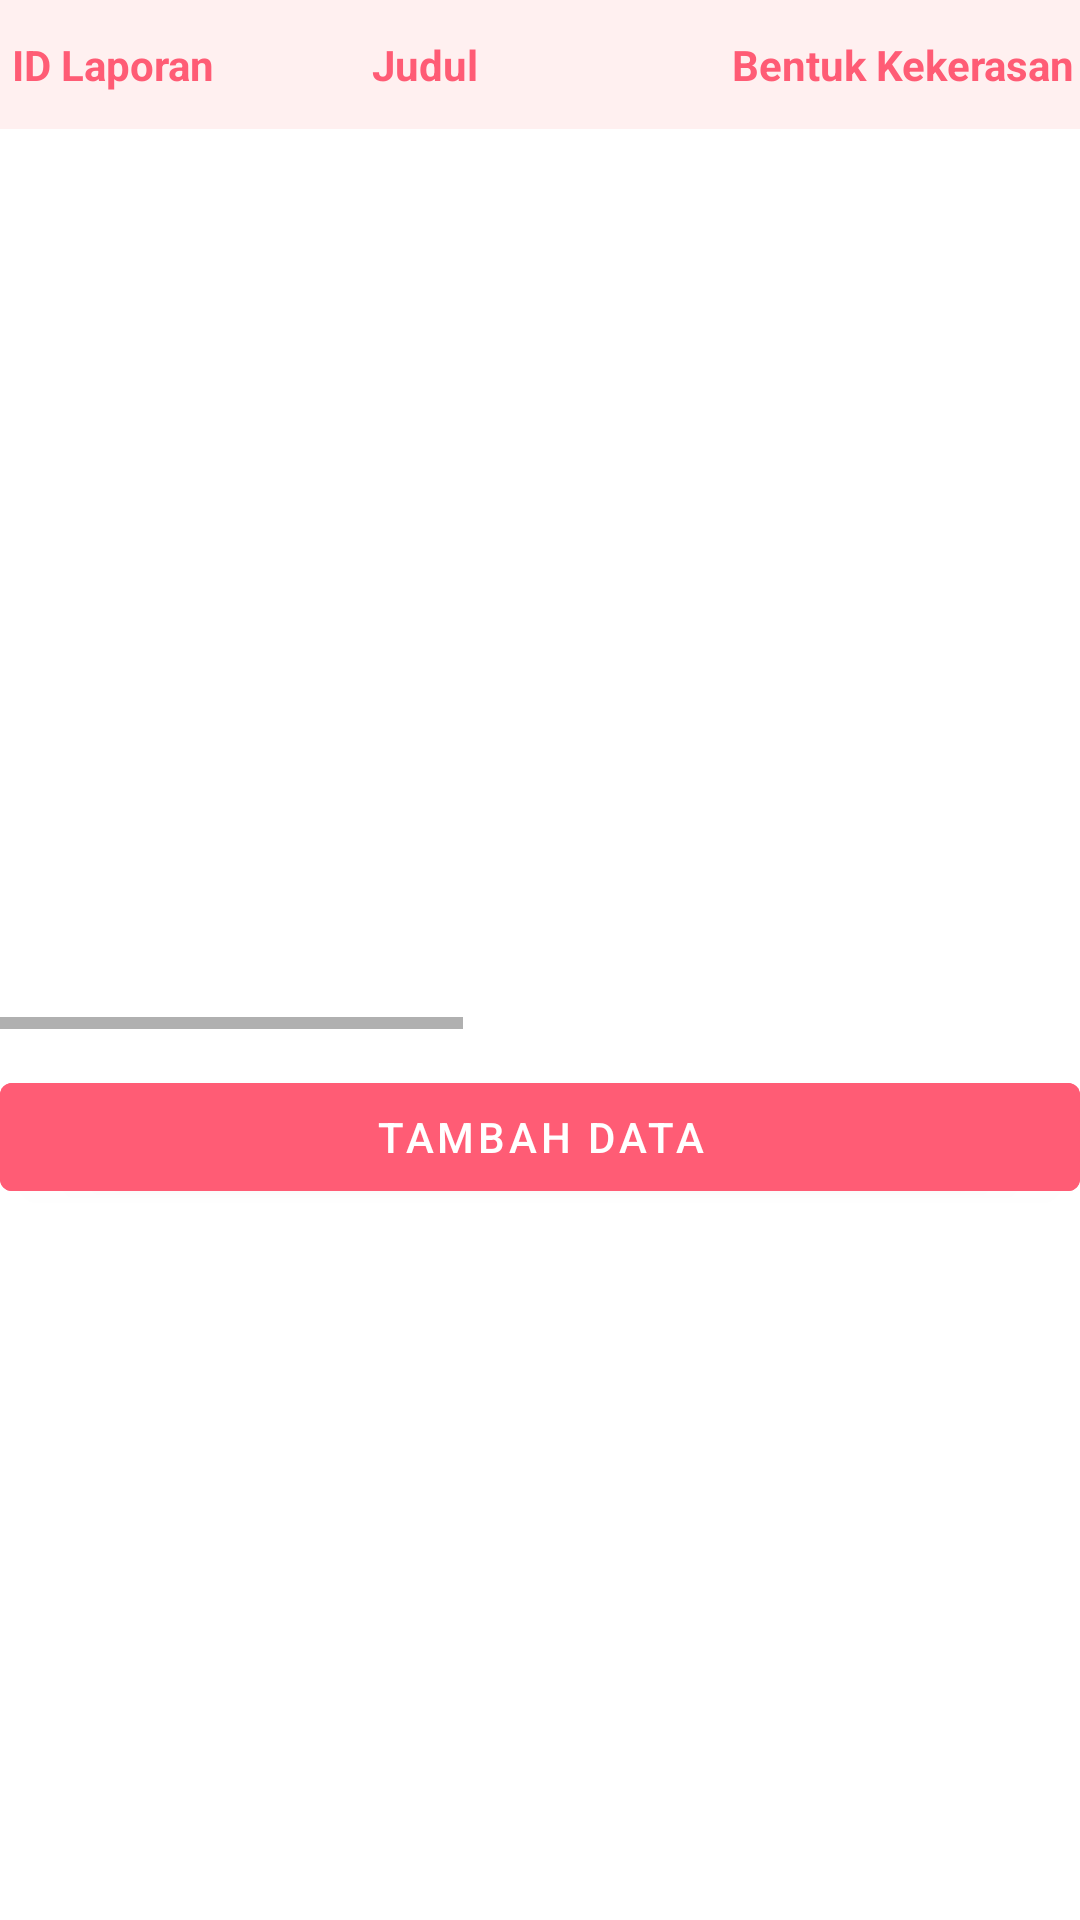

Layout XML and referenced resources for this Android screen:
<!-- AndroidManifest.xml: application theme Theme.Getak -->
<!-- res/layout/fragment_reports.xml -->
<LinearLayout xmlns:android="http://schemas.android.com/apk/res/android"
    xmlns:tools="http://schemas.android.com/tools"
    android:layout_width="match_parent"
    android:layout_height="match_parent"
    android:orientation="vertical">

    <HorizontalScrollView
        android:id="@+id/horizontalScrollView"
        android:layout_width="match_parent"
        android:layout_height="wrap_content"
        tools:ignore="MissingConstraints">

        <LinearLayout
            android:layout_width="wrap_content"
            android:layout_height="wrap_content"
            android:orientation="vertical">

            <LinearLayout
                android:layout_width="wrap_content"
                android:layout_height="wrap_content"
                android:orientation="horizontal"
                android:background="#FFF0F0"
                android:paddingVertical="8dp">

                <TextView android:layout_width="120dp" android:layout_height="wrap_content" android:text="ID Laporan" android:textStyle="bold" android:textColor="#FF5C75" android:padding="4dp"/>
                <TextView android:layout_width="120dp" android:layout_height="wrap_content" android:text="Judul" android:textStyle="bold" android:textColor="#FF5C75" android:padding="4dp"/>
                <TextView android:layout_width="160dp" android:layout_height="wrap_content" android:text="Bentuk Kekerasan" android:textStyle="bold" android:textColor="#FF5C75" android:padding="4dp"/>
                <TextView android:layout_width="140dp" android:layout_height="wrap_content" android:text="Nama Korban" android:textStyle="bold" android:textColor="#FF5C75" android:padding="4dp"/>
                <TextView android:layout_width="140dp" android:layout_height="wrap_content" android:text="Nama Terlapor" android:textStyle="bold" android:textColor="#FF5C75" android:padding="4dp"/>
                <TextView android:layout_width="160dp" android:layout_height="wrap_content" android:text="Rekomendasi" android:textStyle="bold" android:textColor="#FF5C75" android:padding="4dp"/>

            </LinearLayout>

            
            <ListView
                android:id="@+id/listView"
                android:layout_width="match_parent"
                android:layout_height="300dp" />

        </LinearLayout>

    </HorizontalScrollView>

    <Button
        android:id="@+id/btnTambah"
        android:layout_width="match_parent"
        android:layout_height="wrap_content"
        android:text="Tambah Data"
        android:backgroundTint="#FF5C75"
        android:textColor="#FFFFFF"
        android:layout_marginTop="12dp"/>

</LinearLayout>
<!-- resources referenced by this layout -->
<resources>
  <style name="Theme.Getak" parent="Theme.MaterialComponents.DayNight.DarkActionBar">
          
          <item name="colorPrimary">@color/bg_getak</item>
          <item name="colorPrimaryVariant">#1e4573</item>
          <item name="colorOnPrimary">@color/white</item>
          
          <item name="colorSecondary">@color/teal_200</item>
          <item name="colorSecondaryVariant">@color/teal_700</item>
          <item name="colorOnSecondary">@color/black</item>
          
          <item name="android:statusBarColor">?attr/colorPrimaryVariant</item>
          
      </style>
  <color name="bg_getak">#13263C</color>
  <color name="white">#FFFFFFFF</color>
  <color name="teal_200">#FF03DAC5</color>
  <color name="teal_700">#FF018786</color>
  <color name="black">#FF000000</color>
</resources>
